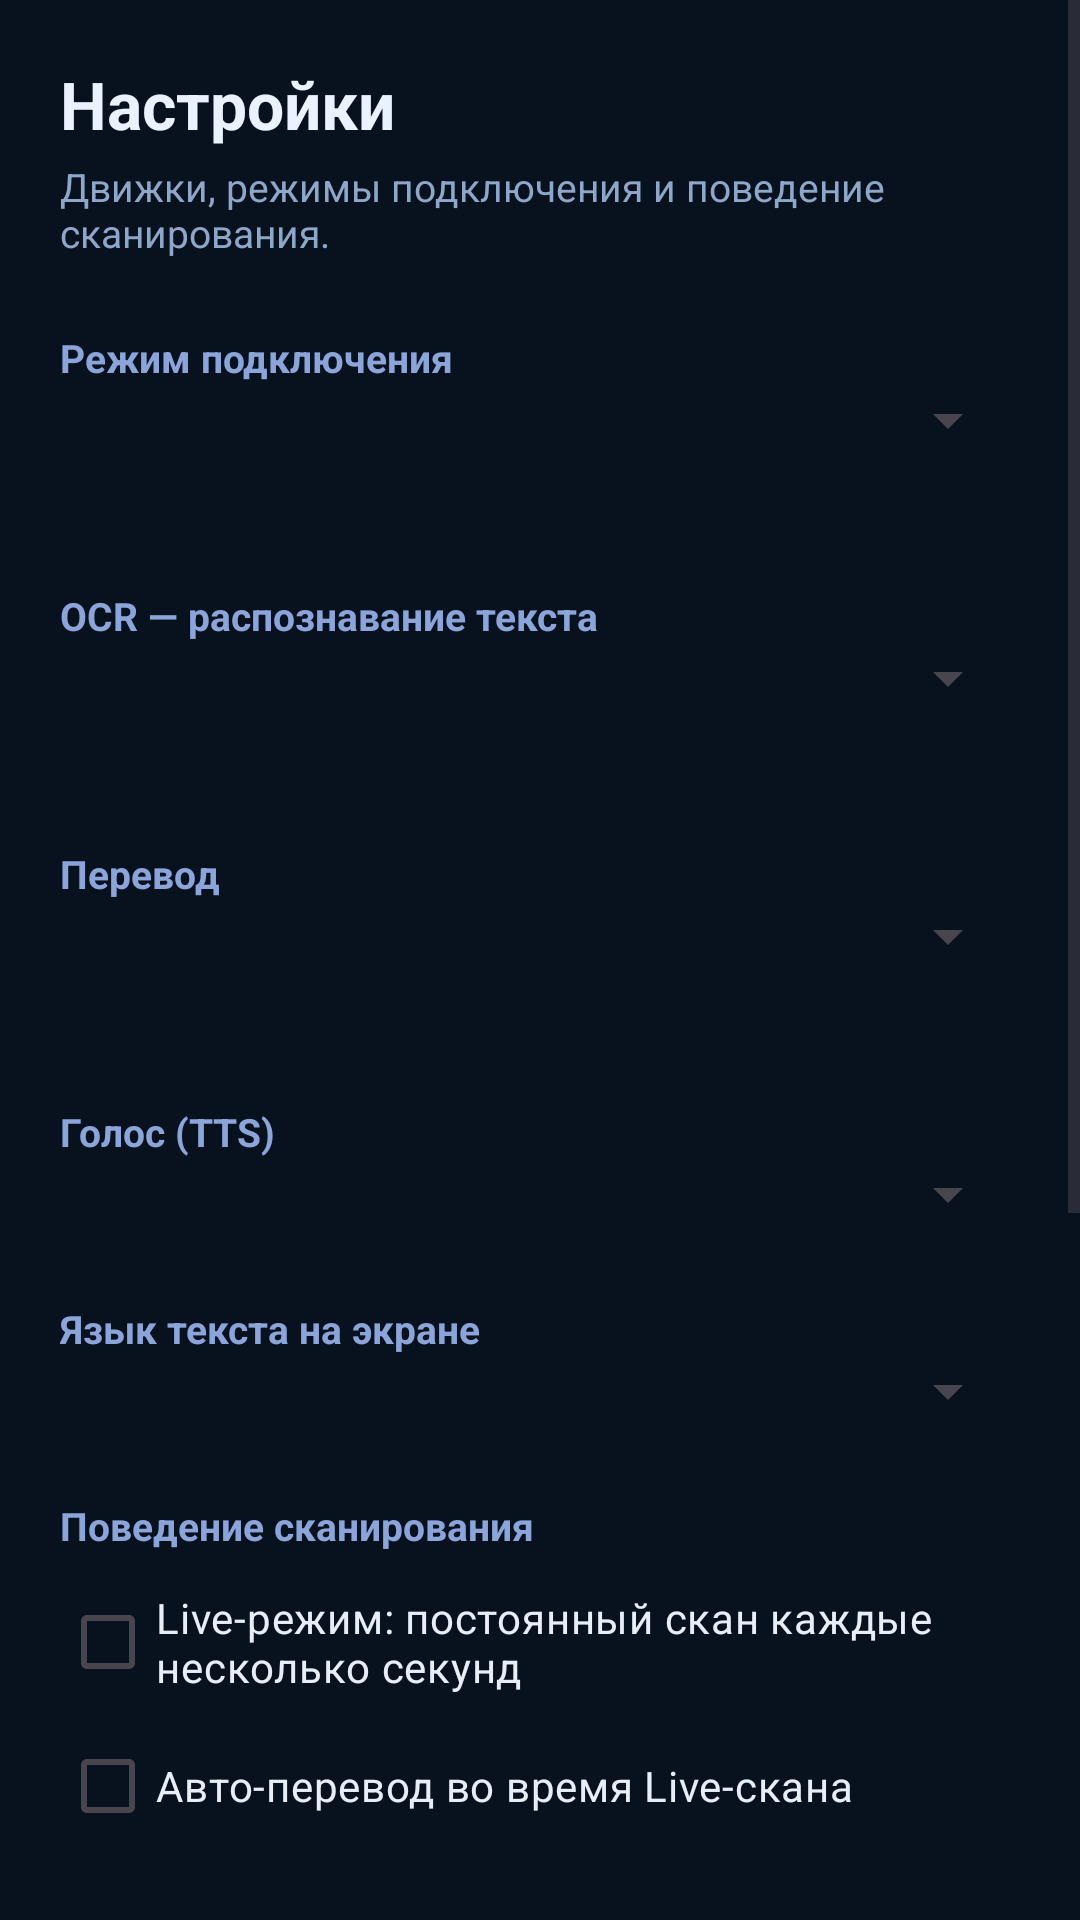

Produce the Android XML layout that renders to this screen, including the resource entries it uses.
<!-- AndroidManifest.xml: application theme Theme.OverlayTranslator -->
<!-- res/layout/settings_activity.xml -->
<?xml version="1.0" encoding="utf-8"?>
<ScrollView xmlns:android="http://schemas.android.com/apk/res/android"
    android:layout_width="match_parent"
    android:layout_height="match_parent"
    android:background="#08111E"
    android:fillViewport="true">

    <LinearLayout
        android:layout_width="match_parent"
        android:layout_height="wrap_content"
        android:orientation="vertical"
        android:padding="20dp">

        <TextView
            android:layout_width="match_parent"
            android:layout_height="wrap_content"
            android:text="Настройки"
            android:textColor="#EAF2FF"
            android:textSize="22sp"
            android:textStyle="bold" />

        <TextView
            android:layout_width="match_parent"
            android:layout_height="wrap_content"
            android:layout_marginTop="4dp"
            android:text="Движки, режимы подключения и поведение сканирования."
            android:textColor="#8EA6C8"
            android:textSize="13sp" />

        <TextView
            android:layout_width="match_parent"
            android:layout_height="wrap_content"
            android:layout_marginTop="24dp"
            android:text="Режим подключения"
            android:textColor="#8BA4D9"
            android:textSize="13sp"
            android:textStyle="bold" />

        <Spinner
            android:id="@+id/spMode"
            android:layout_width="match_parent"
            android:layout_height="wrap_content"
            android:textColor="#EAF2FF" />

        <TextView
            android:id="@+id/modeDesc"
            android:layout_width="match_parent"
            android:layout_height="wrap_content"
            android:layout_marginTop="4dp"
            android:lineSpacingExtra="2dp"
            android:textColor="#A8B8D2"
            android:textSize="12sp" />

        <TextView
            android:layout_width="match_parent"
            android:layout_height="wrap_content"
            android:layout_marginTop="24dp"
            android:text="OCR — распознавание текста"
            android:textColor="#8BA4D9"
            android:textSize="13sp"
            android:textStyle="bold" />

        <Spinner
            android:id="@+id/spOcr"
            android:layout_width="match_parent"
            android:layout_height="wrap_content"
            android:textColor="#EAF2FF" />

        <TextView
            android:id="@+id/ocrDesc"
            android:layout_width="match_parent"
            android:layout_height="wrap_content"
            android:layout_marginTop="4dp"
            android:textColor="#A8B8D2"
            android:textSize="12sp" />

        <TextView
            android:layout_width="match_parent"
            android:layout_height="wrap_content"
            android:layout_marginTop="24dp"
            android:text="Перевод"
            android:textColor="#8BA4D9"
            android:textSize="13sp"
            android:textStyle="bold" />

        <Spinner
            android:id="@+id/spTr"
            android:layout_width="match_parent"
            android:layout_height="wrap_content"
            android:textColor="#EAF2FF" />

        <TextView
            android:id="@+id/trDesc"
            android:layout_width="match_parent"
            android:layout_height="wrap_content"
            android:layout_marginTop="4dp"
            android:textColor="#A8B8D2"
            android:textSize="12sp" />

        <TextView
            android:layout_width="match_parent"
            android:layout_height="wrap_content"
            android:layout_marginTop="24dp"
            android:text="Голос (TTS)"
            android:textColor="#8BA4D9"
            android:textSize="13sp"
            android:textStyle="bold" />

        <Spinner
            android:id="@+id/spTts"
            android:layout_width="match_parent"
            android:layout_height="wrap_content"
            android:textColor="#EAF2FF" />

        <TextView
            android:layout_width="match_parent"
            android:layout_height="wrap_content"
            android:layout_marginTop="24dp"
            android:text="Язык текста на экране"
            android:textColor="#8BA4D9"
            android:textSize="13sp"
            android:textStyle="bold" />

        <Spinner
            android:id="@+id/spScanLang"
            android:layout_width="match_parent"
            android:layout_height="wrap_content"
            android:textColor="#EAF2FF" />

        <TextView
            android:layout_width="match_parent"
            android:layout_height="wrap_content"
            android:layout_marginTop="24dp"
            android:text="Поведение сканирования"
            android:textColor="#8BA4D9"
            android:textSize="13sp"
            android:textStyle="bold" />

        <CheckBox
            android:id="@+id/chLive"
            android:layout_width="match_parent"
            android:layout_height="wrap_content"
            android:layout_marginTop="6dp"
            android:text="Live-режим: постоянный скан каждые несколько секунд"
            android:textColor="#E8EEF8" />

        <CheckBox
            android:id="@+id/chAutoTranslate"
            android:layout_width="match_parent"
            android:layout_height="wrap_content"
            android:text="Авто-перевод во время Live-скана"
            android:textColor="#E8EEF8" />

        <TextView
            android:layout_width="match_parent"
            android:layout_height="wrap_content"
            android:layout_marginTop="24dp"
            android:text="Онлайн-движки"
            android:textColor="#8BA4D9"
            android:textSize="13sp"
            android:textStyle="bold" />

        <TextView
            android:layout_width="match_parent"
            android:layout_height="wrap_content"
            android:layout_marginTop="4dp"
            android:text="Ключи и модели нужны только для платных/личных онлайн-движков. Zen Free и Glens работают без ключа."
            android:textColor="#A8B8D2"
            android:textSize="12sp" />

        <EditText
            android:id="@+id/inputOpenrouterKey"
            android:layout_width="match_parent"
            android:layout_height="wrap_content"
            android:layout_marginTop="12dp"
            android:hint="OpenRouter API-ключ"
            android:inputType="textPassword"
            android:singleLine="true"
            android:textColor="#EAF2FF"
            android:textColorHint="#5E759B" />

        <EditText
            android:id="@+id/inputOrModel"
            android:layout_width="match_parent"
            android:layout_height="wrap_content"
            android:hint="OpenRouter модель (напр. openai/gpt-4o-mini)"
            android:inputType="text"
            android:singleLine="true"
            android:textColor="#EAF2FF"
            android:textColorHint="#5E759B" />

        <EditText
            android:id="@+id/inputGoogleKey"
            android:layout_width="match_parent"
            android:layout_height="wrap_content"
            android:hint="Google AI (Gemini) API-ключ"
            android:inputType="textPassword"
            android:singleLine="true"
            android:textColor="#EAF2FF"
            android:textColorHint="#5E759B" />

        <EditText
            android:id="@+id/inputGoogleModel"
            android:layout_width="match_parent"
            android:layout_height="wrap_content"
            android:hint="Gemini модель (напр. gemini-2.0-flash)"
            android:inputType="text"
            android:singleLine="true"
            android:textColor="#EAF2FF"
            android:textColorHint="#5E759B" />

        <EditText
            android:id="@+id/inputZenModel"
            android:layout_width="match_parent"
            android:layout_height="wrap_content"
            android:hint="Zen модель (пусто = стандартная) "
            android:inputType="text"
            android:singleLine="true"
            android:textColor="#EAF2FF"
            android:textColorHint="#5E759B" />

        <TextView
            android:id="@+id/tokenUsage"
            android:layout_width="match_parent"
            android:layout_height="wrap_content"
            android:layout_marginTop="18dp"
            android:textColor="#94A3B8"
            android:textSize="12sp" />

        <Button
            android:id="@+id/btnTokenReset"
            android:layout_width="match_parent"
            android:layout_height="wrap_content"
            android:layout_marginTop="6dp"
            android:backgroundTint="#334155"
            android:minHeight="0dp"
            android:text="Сбросить счётчик токенов"
            android:textAllCaps="false"
            android:textColor="#EAF2FF" />
    </LinearLayout>
</ScrollView>
<!-- resources referenced by this layout -->
<resources>
  <style name="Theme.OverlayTranslator" parent="Theme.Material3.DayNight.NoActionBar">
          <item name="colorPrimary">#5B8DEF</item>
          <item name="android:statusBarColor">#0B1220</item>
          <item name="android:navigationBarColor">#0B1220</item>
      </style>
</resources>
